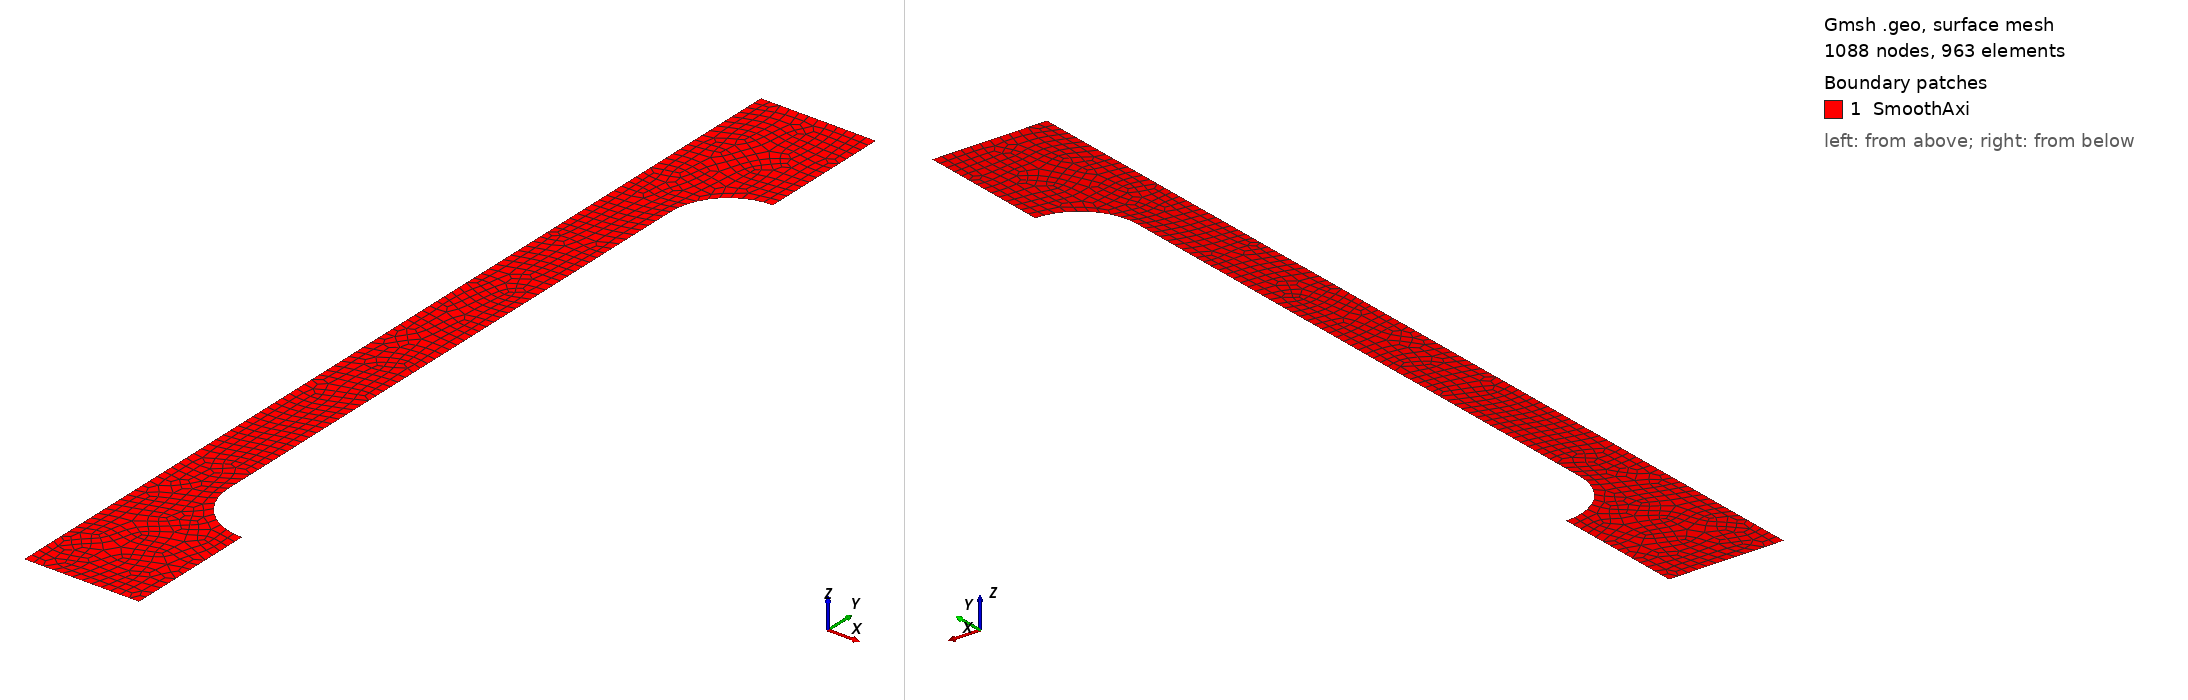

Gmsh geometry script, surface-meshed: 1088 nodes, 963 surface elements. Boundary patches (legend numbers): 1 SmoothAxi. Left view from above one corner, right view from below the opposite corner. Legend entries are the model's physical surfaces. The drawing asked Gmsh for element sizes between 1% and 20% of the model's largest extent; the script's own settings can give other sizes.

=== SmoothAxi.geo (drawn) ===
// Gmsh project created on Sun Feb 15 05:13:10 2026
SetFactory("OpenCASCADE");
// Dimensions
R_gauge = 0.003;   
R_grip  = 0.006;    
L_total = 0.05;      // Total length of the bar
f_rad   = 0.003;     // Fillet radius (Difference between radii)

// Vertical positions
Y_mid   = L_total / 2.0;    // Point of necking (0.02)
Y_gauge_start = Y_mid - 0.015; 
Y_gauge_end   = Y_mid + 0.015;

// Points - Starting from Bottom Left (0,0)
Point(1) = {0, 0, 0, 0.001};                   // Bottom on Y-axis
Point(2) = {R_grip, 0, 0, 0.001};              // Bottom Right (Grip)
Point(3) = {R_grip, Y_gauge_start - f_rad, 0, 0.001}; // Start of lower fillet

// Lower Fillet
Point(4) = {R_grip, Y_gauge_start, 0, 0.0005}; // Center for lower fillet
Point(5) = {R_gauge, Y_gauge_start, 0, 0.0005}; // End of lower fillet

// Necking Zone
Point(6) = {R_gauge, Y_mid, 0, 0.0001}; // Necking point at mid-height

// Upper Fillet
Point(7) = {R_gauge, Y_gauge_end, 0, 0.0005};   // Start of upper fillet
Point(8) = {R_grip, Y_gauge_end, 0, 0.0005};    // Center for upper fillet
Point(9) = {R_grip, Y_gauge_end + f_rad, 0, 0.001}; // End of upper fillet

Point(10) = {R_grip, L_total, 0, 0.001};       // Top Right
Point(11) = {0, L_total, 0, 0.001};            // Top Left (on Y-axis)

Point(12) = {0, Y_mid, 0, 0.0001}; // Opposite to Necking point at mid-height

// Lines and Curves
Line(1) = {1, 2};                              // Bottom edge
Line(2) = {2, 3};                              // Lower grip edge
Circle(3) = {3, 4, 5};                         // Lower Fillet (3=start, 4=center, 5=end)
Line(4) = {5, 6};                              // Gauge section with necking
Line(10) = {6, 7};                             // Gauge section with necking
Circle(5) = {7, 8, 9};                         // Upper Fillet (7=start, 8=center, 9=end)
Line(6) = {9, 10};                             // Upper grip edge
Line(7) = {10, 11};                            // Top edge
Line(8) = {11, 1};                             // Axis of Symmetry (Y-axis)
//+
Line(9) = {12, 6};

// Surface definition
Curve Loop(1) = {1, 2, 3, 4, 10, 5, 6, 7, 8};
Plane Surface(1) = {1};

// Boundary Conditions
Physical Curve("Bottom") = {1};
Physical Curve("Top") = {7};
Physical Curve("Symmetry_Axis") = {8};
Physical Surface("SmoothAxi") = {1};
Physical Point("Fix", 10) = {1};

Physical Point("Lower_gauge", 11) = {5};
Physical Point("Upper_gauge", 12) = {7};
Physical Curve("Surface", 13) = {5, 4, 10, 3, 6, 2};

// --- Distance field center ---
Field[1] = Distance;
Field[1].EdgesList = {9}; 

Field[2] = Threshold;
Field[2].InField = 1;
Field[2].SizeMin = 0.5e-5;   // fine mesh near notch
Field[2].SizeMax = 1e-3;     // coarser far away
Field[2].DistMin = 0.0;      // start refining right at the notch
Field[2].DistMax = 2e-2;     // blending distance 

// --- Distance field fillet ---
Field[3] = Distance;
Field[3].EdgesList = {5,3}; 

Field[4] = Threshold;
Field[4].InField = 3;
Field[4].SizeMin = 1e-4;     // fine mesh near notch
Field[4].SizeMax = 1e-3;     // coarser far away
Field[4].DistMin = 0.0;      // start refining right at the notch
Field[4].DistMax = 2e-2;     // blending distance 

// --- Distance field fillet ---
Field[5] = Distance;
Field[5].EdgesList = {4, 10}; 

Field[6] = Threshold;
Field[6].InField = 5;
Field[6].SizeMin = 1e-4;     // fine mesh near notch
Field[6].SizeMax = 1e-3;     // coarser far away
Field[6].DistMin = 0.0;      // start refining right at the notch
Field[6].DistMax = 2e-2;     // blending distance 

// --- Combine all refinement fields ---
Field[10] = Min;
Field[10].FieldsList = {2,4,6};  // combine all thresholds

// --- Use this field as background mesh size ---
Background Field = 10;

Recombine Surface {1};
